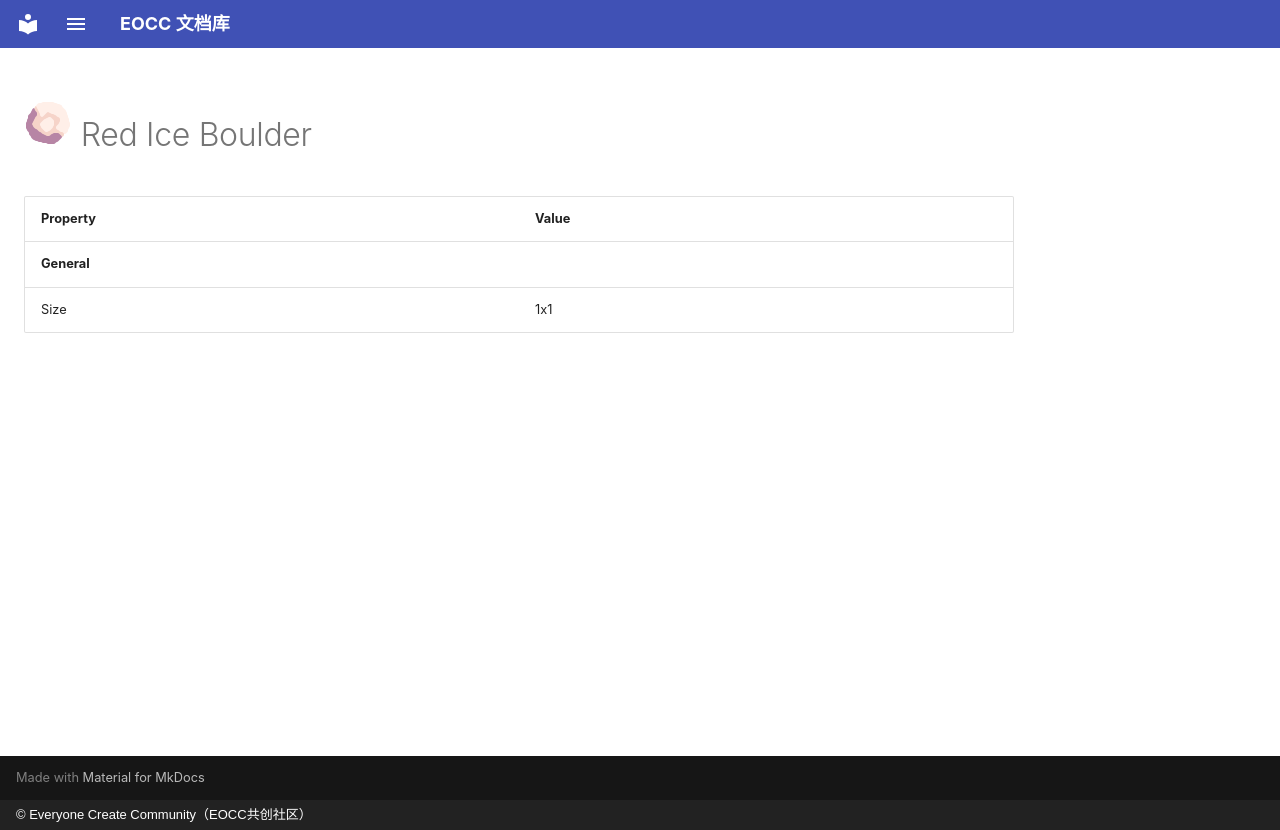

repository: eoccc/eoccc.github.io · page: wiki/mindustry/en/content/blocks/environment/127-red-ice-boulder/index.html · generator: mkdocs · copyright: © Everyone Create Community（EOCC共创社区）

# <img src="../../../../../../../ext/img/mindustry/block-red-ice-boulder-ui.png" alt=""> Red Ice Boulder

| Property | Value |
|---|---|
| **General** |  |
| Size | 1x1 |
